Photos from the image-classification dataset "classify" in the GitHub repository jsirott/fowler_lab. Its 4 classes are: dead, edge, intermediate, puncta.

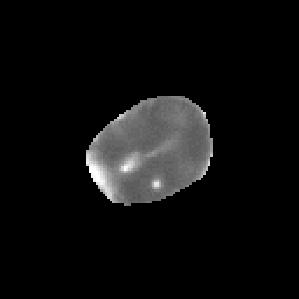
Label: edge

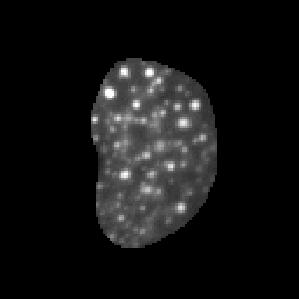
Label: puncta

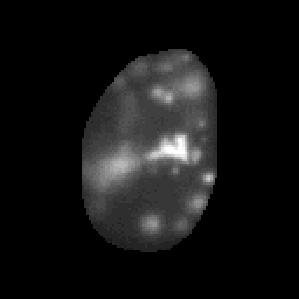
Label: intermediate

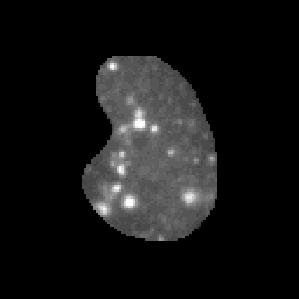
Label: puncta

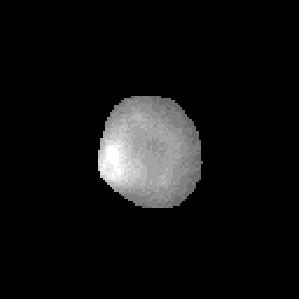
Label: dead

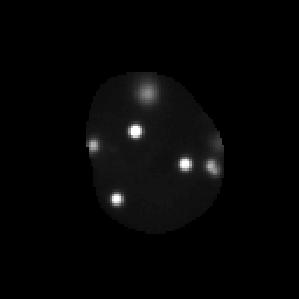
Label: puncta
